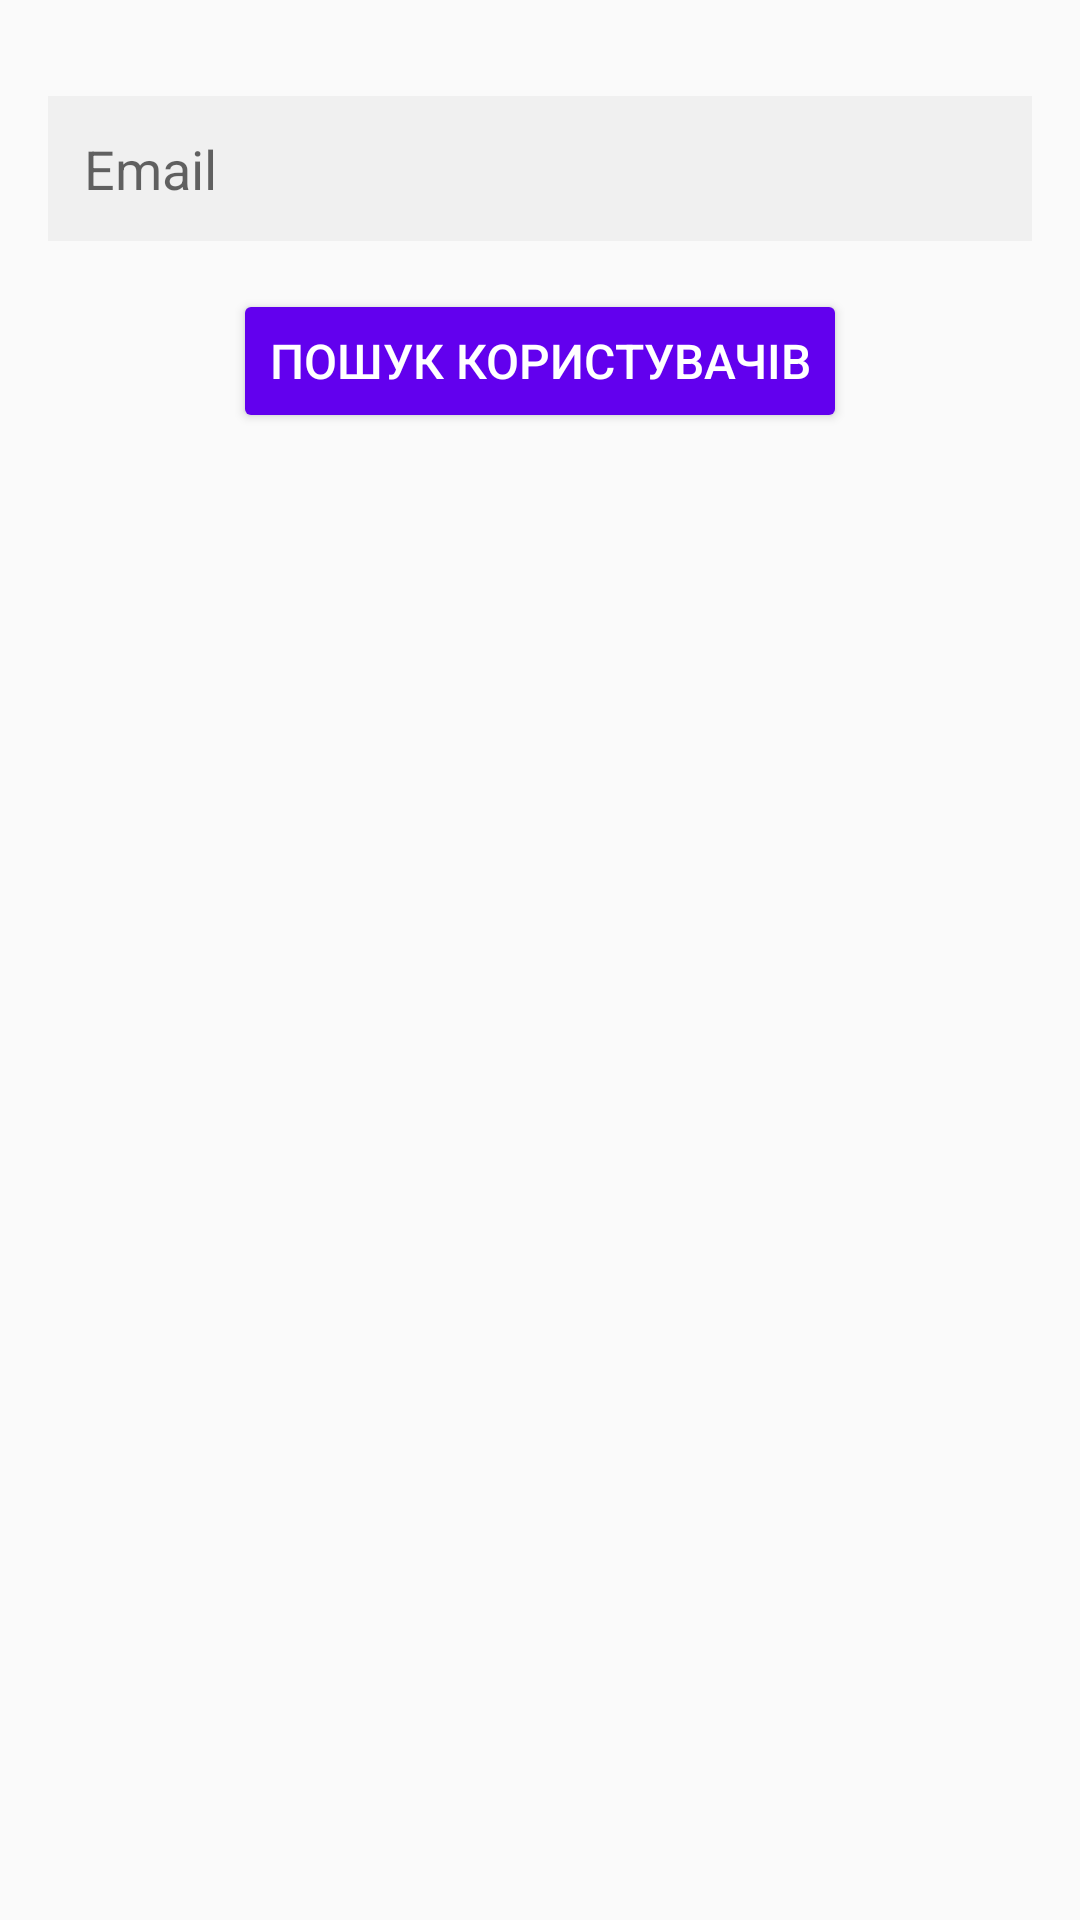

Write the Android layout XML for this screen, with the resource values it uses.
<!-- AndroidManifest.xml: application theme Theme.AppCompat.Light.NoActionBar -->
<!-- res/layout/activity_search_user.xml -->
<?xml version="1.0" encoding="utf-8"?>
<LinearLayout xmlns:android="http://schemas.android.com/apk/res/android"
    xmlns:tools="http://schemas.android.com/tools"
    android:orientation="vertical"
    android:padding="16dp"
    android:layout_width="match_parent"
    android:layout_height="match_parent">

    <EditText
        android:id="@+id/etSearchEmail"
        style="@style/BaseEditText"
        android:layout_width="match_parent"
        android:layout_height="wrap_content"
        android:autofillHints=""
        android:hint="@string/email"
        tools:ignore="TextFields" />

    <Button
        android:id="@+id/btnSearch"
        android:layout_width="wrap_content"
        android:layout_height="wrap_content"
        style="@style/BaseButton"
        android:layout_gravity="center_horizontal"
        android:text="@string/search" />

    <androidx.recyclerview.widget.RecyclerView
        android:id="@+id/rvUsers"
        android:layout_width="match_parent"
        android:layout_height="0dp"
        android:layout_weight="1"
        android:paddingTop="16dp" />

</LinearLayout>
<!-- resources referenced by this layout -->
<resources>
  <string name="email">Email</string>
  <string name="search">Пошук користувачів</string>
  <style name="BaseButton" parent="Widget.AppCompat.Button">
          <item name="android:layout_height">48dp</item>
          <item name="android:backgroundTint">@color/primaryColor</item>
          <item name="android:textColor">@color/buttonTextColor</item>
          <item name="android:textSize">16sp</item>
          <item name="android:padding">12dp</item>
          <item name="android:layout_marginTop">16dp</item>
      </style>
  <style name="BaseEditText" parent="Widget.AppCompat.EditText">
          <item name="android:layout_width">match_parent</item>
          <item name="android:layout_height">48dp</item>
          <item name="android:padding">12dp</item>
          <item name="android:background">@color/inputBackground</item>
          <item name="android:textColor">@color/textColor</item>
          <item name="android:layout_marginTop">16dp</item>
      </style>
  <color name="primaryColor">#6200EE</color>
  <color name="buttonTextColor">#FFFFFF</color>
  <color name="inputBackground">#F0F0F0</color>
  <color name="textColor">#F1180456</color>
</resources>
